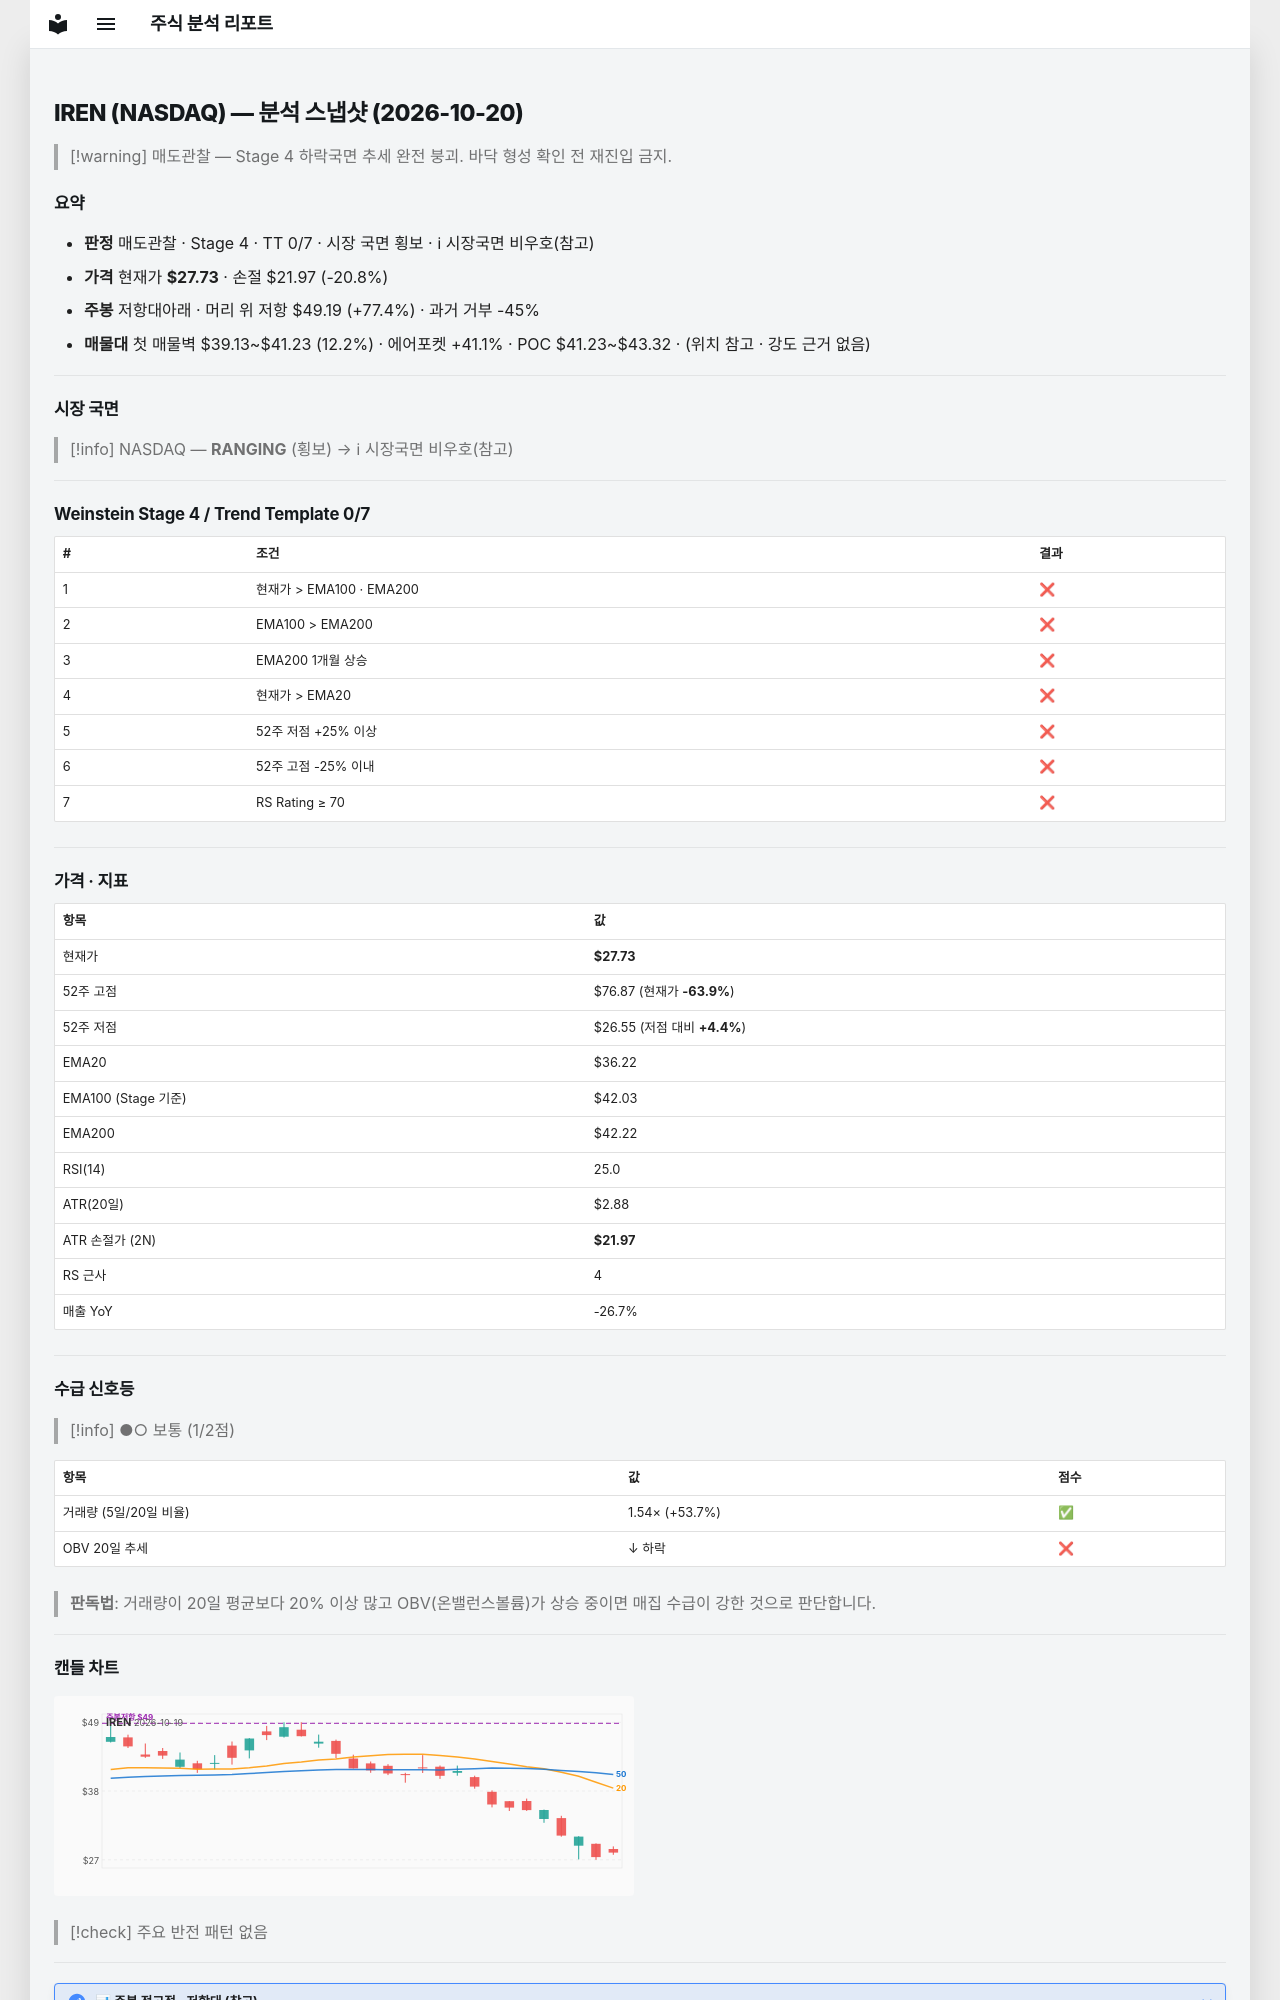

repository: soloandco/stock-reports · page: snapshots/IREN-2026-10-20/index.html · generator: mkdocs

---
type: analysis-snapshot
title: IREN 분석 스냅샷
ticker: IREN
market: NASDAQ
created: 2026-10-20
updated: 2026-10-20
bar-date: 2026-10-19
verdict: 매도관찰
real-rr: 3.72
sma50-gap-pct: -23.4
weekly-position: 저항대아래
weekly-overhead-price: 49.19
weekly-overhead-pct: 77.4
stage: 4
trend-template-score: 0
tt-max: 7
ma-set: ema-20-100-200
price: 27.729999542236328
stop-price: 21.969780144654713
market-regime: RANGING
supply-demand-score: 1/2
supply-demand-label: 보통
status: tracking
tags:
  - stock-agent
  - watchlist
  - IREN
  - analysis
related:
  - "[[analysis-template]]"
---

# IREN (NASDAQ) — 분석 스냅샷 (2026-10-20)

> [!warning] 매도관찰 — Stage 4 하락국면
> 추세 완전 붕괴. 바닥 형성 확인 전 재진입 금지.

## 요약

- **판정** 매도관찰 · Stage 4 · TT 0/7 · 시장 국면 횡보 · ℹ 시장국면 비우호(참고)
- **가격** 현재가 **$27.73** · 손절 $21.97 (-20.8%)
- **주봉** 저항대아래 · 머리 위 저항 $49.19 (+77.4%) · 과거 거부 -45%
- **매물대** 첫 매물벽 $39.13~$41.23 (12.2%) · 에어포켓 +41.1% · POC $41.23~$43.32 · (위치 참고 · 강도 근거 없음)

---

## 시장 국면

> [!info] NASDAQ — **RANGING** (횡보) → ℹ 시장국면 비우호(참고)

---

## Weinstein Stage 4 / Trend Template 0/7

| # | 조건 | 결과 |
|---|------|------|
| 1 | 현재가 > EMA100 · EMA200 | ❌ |
| 2 | EMA100 > EMA200 | ❌ |
| 3 | EMA200 1개월 상승 | ❌ |
| 4 | 현재가 > EMA20 | ❌ |
| 5 | 52주 저점 +25% 이상 | ❌ |
| 6 | 52주 고점 -25% 이내 | ❌ |
| 7 | RS Rating ≥ 70 | ❌ |

---

## 가격 · 지표

| 항목 | 값 |
|------|---|
| 현재가 | **$27.73** |
| 52주 고점 | $76.87 (현재가 **-63.9%**) |
| 52주 저점 | $26.55 (저점 대비 **+4.4%**) |
| EMA20 | $36.22 |
| EMA100 (Stage 기준) | $42.03 |
| EMA200 | $42.22 |
| RSI(14) | 25.0 |
| ATR(20일) | $2.88 |
| ATR 손절가 (2N) | **$21.97** |
| RS 근사 | 4 |
| 매출 YoY | -26.7% |

---
## 수급 신호등

> [!info] ●○ 보통 (1/2점)

| 항목 | 값 | 점수 |
|------|------|------|
| 거래량 (5일/20일 비율) | 1.54× (+53.7%) | ✅ |
| OBV 20일 추세 | ↓ 하락 | ❌ |

> **판독법**: 거래량이 20일 평균보다 20% 이상 많고 OBV(온밸런스볼륨)가 상승 중이면 매집 수급이 강한 것으로 판단합니다.

---
